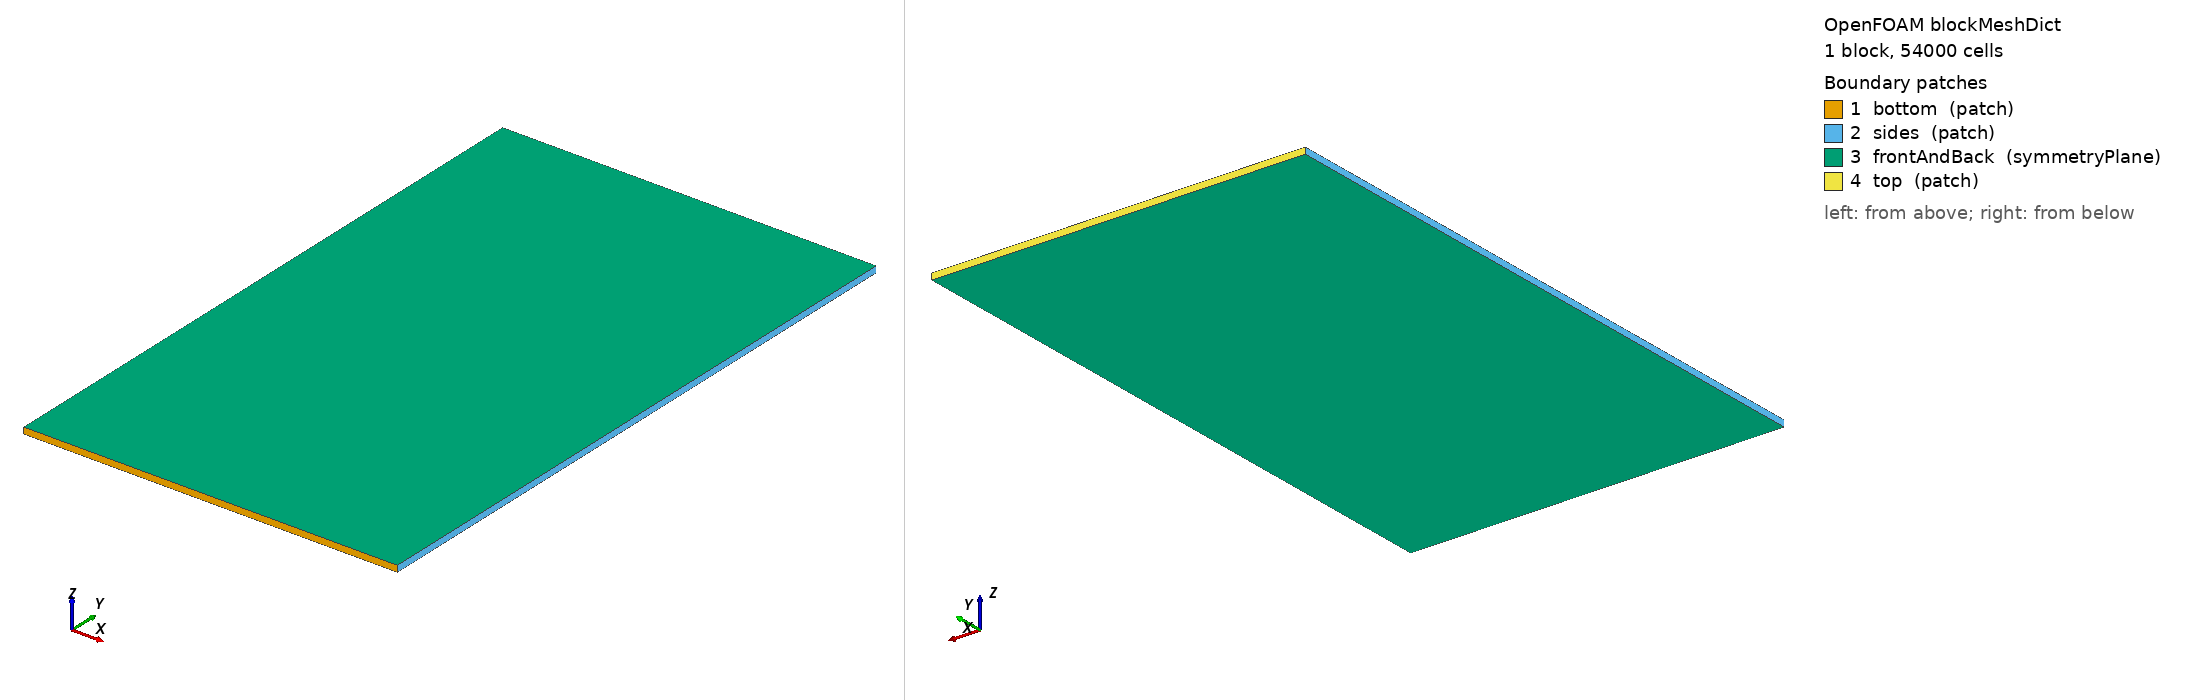

OpenFOAM case: the mesh blockMesh builds from blockMeshDict, 1 block(s), 54000 cells. Boundary patches (legend numbers): 1 bottom (patch), 2 sides (patch), 3 frontAndBack (symmetryPlane), 4 top (patch). Left view from above one corner, right view from below the opposite corner. Boundary conditions: 0 field file(s) under 0/; 0 of 4 drawn patches have an entry in a shipped field file.

=== constant/polyMesh/blockMeshDict ===
/*--------------------------------*- C++ -*----------------------------------*\
| =========                 |                                                 |
| \\      /  F ield         | OpenFOAM: The Open Source CFD Toolbox           |
|  \\    /   O peration     | Version:  2.1.x                                 |
|   \\  /    A nd           | Web:      www.OpenFOAM.org                      |
|    \\/     M anipulation  |                                                 |
\*---------------------------------------------------------------------------*/
FoamFile
{
    version     2.0;
    format      ascii;
    class       dictionary;
    object      blockMeshDict;
}
// * * * * * * * * * * * * * * * * * * * * * * * * * * * * * * * * * * * * * //

convertToMeters 1;

vertices
(
    (-0.06  0.0 -0.001)
    ( 0.06  0.0 -0.001)
    ( 0.06  0.2 -0.001)
    (-0.06  0.2 -0.001)
    (-0.06  0.0  0.001)
    ( 0.06  0.0  0.001)
    ( 0.06  0.2  0.001)
    (-0.06  0.2  0.001)
);

blocks
(
    hex (0 1 2 3 4 5 6 7) (180 300 1) simpleGrading (1 1 1)
);

edges
(
);

boundary
(
    bottom
    {
        type patch;
        faces
        (
            (0 1 5 4)
        );
    }
    sides
    {
        type patch;
        faces
        (
            (0 4 7 3)
            (1 2 6 5)
        );
    }
    frontAndBack
    {
        type symmetryPlane;
        faces
        (
            (4 5 6 7)
            (1 0 3 2)
        );
    }
    top
    {
        type patch;
        faces
        (
            (7 6 2 3)
        );
    }
);

mergePatchPairs
(
);

// ************************************************************************* //


=== system/controlDict ===
/*--------------------------------*- C++ -*----------------------------------*\
| =========                 |                                                 |
| \\      /  F ield         | OpenFOAM: The Open Source CFD Toolbox           |
|  \\    /   O peration     | Version:  2.1.x                                 |
|   \\  /    A nd           | Web:      www.OpenFOAM.org                      |
|    \\/     M anipulation  |                                                 |
\*---------------------------------------------------------------------------*/
FoamFile
{
    version     2.0;
    format      ascii;
    class       dictionary;
    location    "system";
    object      controlDict;
}
// * * * * * * * * * * * * * * * * * * * * * * * * * * * * * * * * * * * * * //

application     pyroFoam;

startFrom       latestTime;

startTime       0;

stopAt          endTime;

endTime         0.2;

deltaT          1e-5;

writeControl    adjustableRunTime;

writeInterval   1e-3;

purgeWrite      0;

writeFormat     binary;

writePrecision  8;

writeCompression on;

timeFormat      general;

timePrecision   6;

runTimeModifiable true;

adjustTimeStep  yes;

maxCo           0.5;


// ************************************************************************* //
